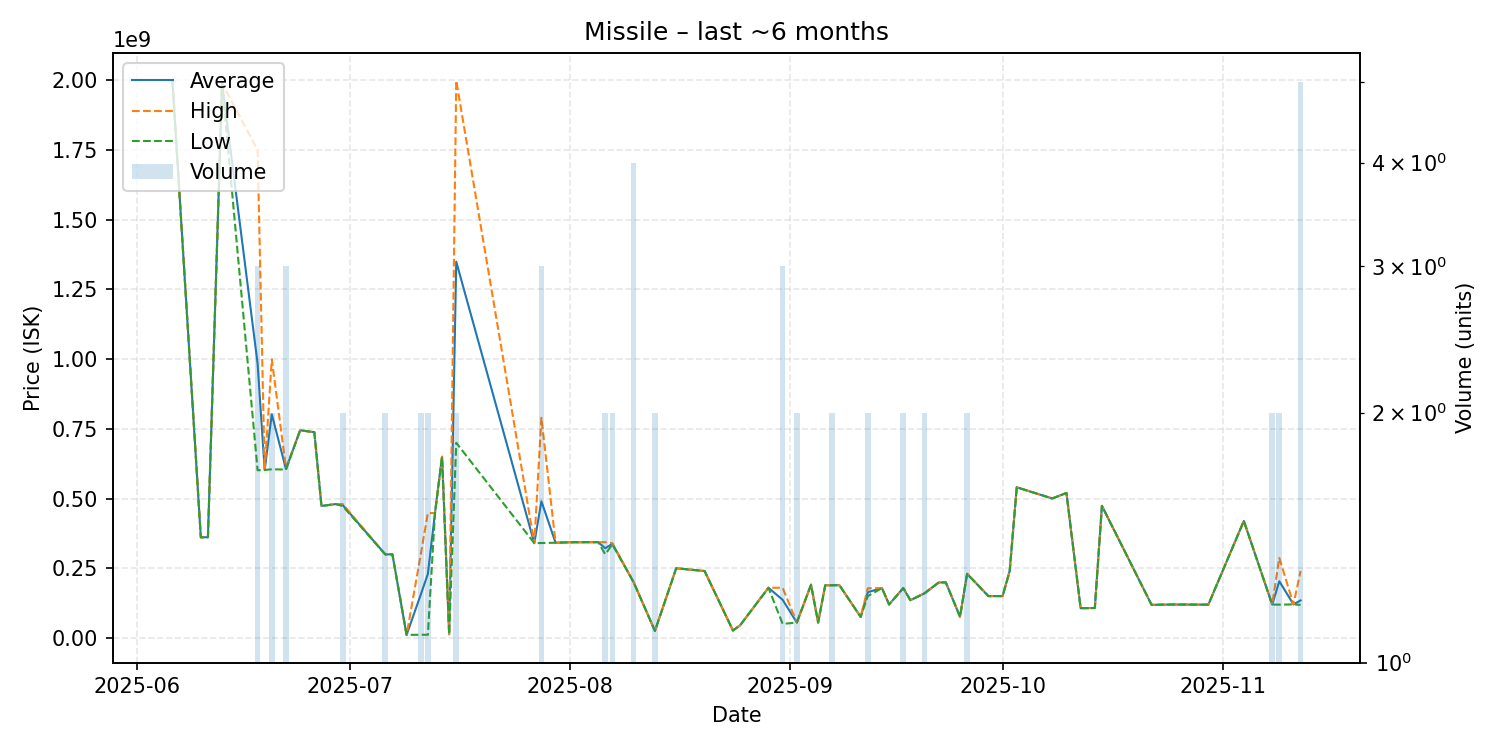

Values plotted in this chart, from the file beside it:
date, average, highest, lowest, order_count, volume
2025-06-06, 1999000000, 1999000000, 1999000000, 1, 1
2025-06-10, 360900000, 360900000, 360900000, 1, 1
2025-06-11, 361200000, 361200000, 361200000, 1, 1
2025-06-13, 1990000000, 1990000000, 1990000000, 1, 1
2025-06-18, 984366667, 1750000000, 601550000, 3, 3
2025-06-19, 602400000, 602400000, 602400000, 1, 1
2025-06-20, 802400000, 999700000, 605100000, 2, 2
2025-06-22, 605833333, 610000000, 603750000, 3, 3
2025-06-24, 744900000, 744900000, 744900000, 1, 1
2025-06-26, 738000000, 738000000, 738000000, 1, 1
2025-06-27, 473400000, 473400000, 473400000, 1, 1
2025-06-29, 480100000, 480100000, 480100000, 1, 1
2025-06-30, 476500000, 480000000, 473000000, 2, 2
2025-07-06, 299550000, 299600000, 299500000, 2, 2
2025-07-07, 299800000, 299800000, 299800000, 1, 1
2025-07-09, 10900000, 10900000, 10900000, 1, 1
2025-07-11, 155640000, 300000000, 11280000, 2, 2
2025-07-12, 229635000, 447900000, 11370000, 2, 2
2025-07-13, 448000000, 448000000, 448000000, 1, 1
2025-07-14, 650000000, 650000000, 650000000, 1, 1
2025-07-15, 13180000, 13180000, 13180000, 1, 1
2025-07-16, 1349500000, 1999000000, 700000000, 2, 2
2025-07-27, 339900000, 339900000, 339900000, 1, 1
2025-07-28, 490166667, 789700000, 340400000, 3, 3
2025-07-30, 341400000, 341400000, 341400000, 1, 1
2025-08-01, 343100000, 343100000, 343100000, 1, 1
2025-08-03, 343300000, 343300000, 343300000, 1, 1
2025-08-05, 343500000, 343500000, 343500000, 1, 1
2025-08-06, 321700000, 343400000, 300000000, 2, 2
2025-08-07, 337600000, 339600000, 335600000, 2, 2
2025-08-10, 199800000, 199900000, 199700000, 4, 4
2025-08-13, 25080000, 25080000, 25080000, 1, 2
2025-08-16, 249900000, 249900000, 249900000, 1, 1
2025-08-20, 239900000, 239900000, 239900000, 1, 1
2025-08-24, 26490000, 26490000, 26490000, 1, 1
2025-08-25, 45060000, 45060000, 45060000, 1, 1
2025-08-29, 179900000, 179900000, 179900000, 1, 1
2025-08-31, 136706667, 179950000, 50220000, 3, 3
2025-09-02, 55135000, 55140000, 55130000, 2, 2
2025-09-04, 190900000, 190900000, 190900000, 1, 1
2025-09-05, 55170000, 55170000, 55170000, 1, 1
2025-09-06, 188700000, 188700000, 188700000, 1, 1
2025-09-07, 188900000, 189000000, 188800000, 2, 2
2025-09-08, 189100000, 189100000, 189100000, 1, 1
2025-09-11, 75300000, 75300000, 75300000, 1, 1
2025-09-12, 164000000, 178000000, 150000000, 2, 2
2025-09-14, 178800000, 178800000, 178800000, 1, 1
2025-09-15, 120000000, 120000000, 120000000, 1, 1
2025-09-17, 178850000, 178900000, 178800000, 2, 2
2025-09-18, 135300000, 135300000, 135300000, 1, 1
2025-09-20, 160050000, 160100000, 160000000, 2, 2
2025-09-22, 198900000, 198900000, 198900000, 1, 1
2025-09-23, 199000000, 199000000, 199000000, 1, 1
2025-09-25, 75950000, 75950000, 75950000, 1, 1
2025-09-26, 229950000, 230000000, 229900000, 2, 2
2025-09-29, 150000000, 150000000, 150000000, 1, 1
2025-10-01, 150000000, 150000000, 150000000, 1, 1
2025-10-02, 240000000, 240000000, 240000000, 1, 1
2025-10-03, 540400000, 540400000, 540400000, 1, 1
2025-10-08, 500200000, 500200000, 500200000, 1, 1
... 14 more rows
